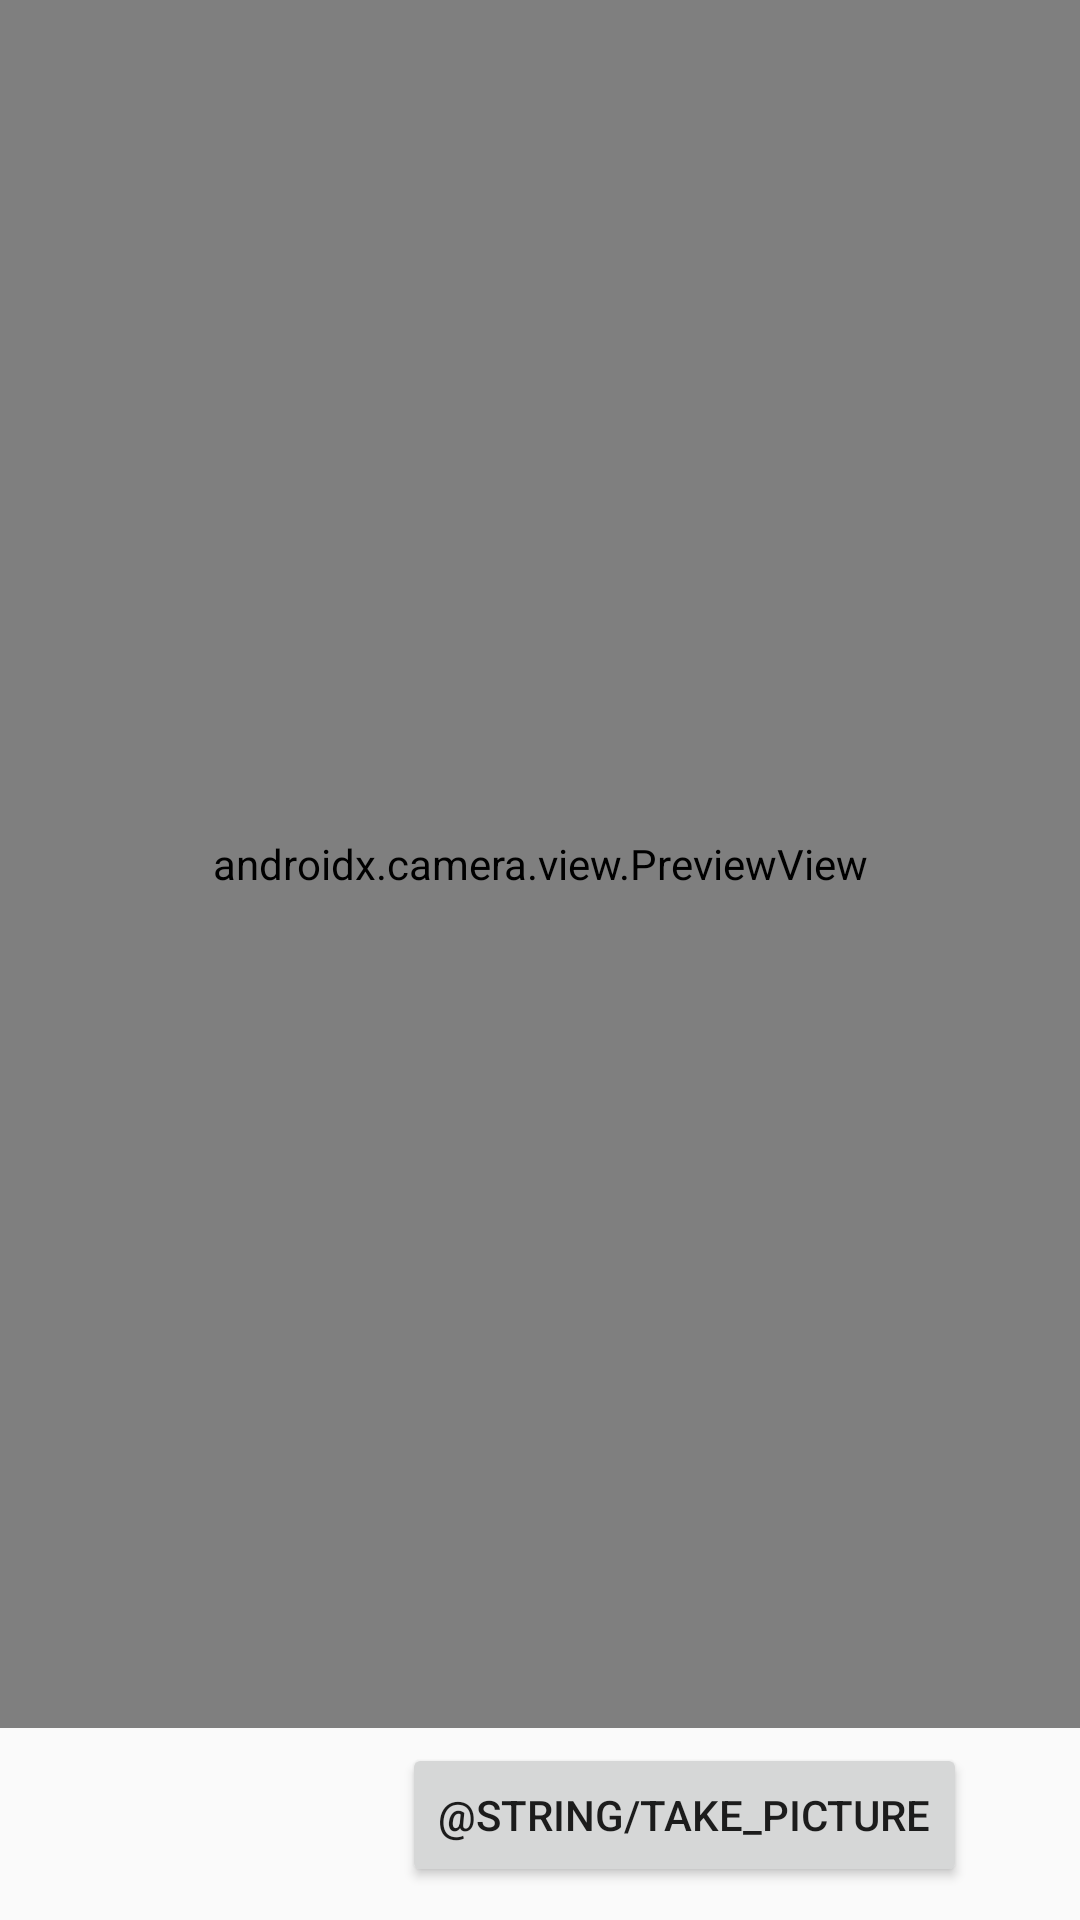

The Android layout XML behind this screen, and the referenced resources:
<!-- AndroidManifest.xml: activity theme AppTheme.NoActionBar -->
<!-- res/layout/activity_main.xml -->
<?xml version="1.0" encoding="utf-8"?>
<androidx.constraintlayout.widget.ConstraintLayout xmlns:android="http://schemas.android.com/apk/res/android"
    xmlns:app="http://schemas.android.com/apk/res-auto"
    xmlns:tools="http://schemas.android.com/tools"
    android:layout_width="match_parent"
    android:layout_height="match_parent"
    tools:context=".MainActivity">

    <LinearLayout
        android:layout_width="match_parent"
        android:layout_height="0dp"
        android:orientation="vertical"
        android:weightSum="100"
        app:layout_constraintBottom_toBottomOf="parent"
        app:layout_constraintEnd_toEndOf="parent"
        app:layout_constraintStart_toStartOf="parent"
        app:layout_constraintTop_toTopOf="parent">

        <androidx.camera.view.PreviewView
            android:id="@+id/previewView"
            android:layout_width="match_parent"
            android:layout_height="0dp"
            android:layout_weight="90" />

        <androidx.constraintlayout.widget.ConstraintLayout
            android:id="@+id/relativeLayout"
            android:layout_width="match_parent"
            android:layout_height="0dp"
            android:layout_weight="10"
            android:orientation="horizontal"
            app:layout_constraintBottom_toBottomOf="parent"
            app:layout_constraintEnd_toEndOf="parent"
            app:layout_constraintStart_toStartOf="parent"
            app:layout_constraintTop_toTopOf="parent">

            <Button
                android:id="@+id/bCapture"
                android:layout_width="wrap_content"
                android:layout_height="wrap_content"
                android:layout_marginStart="134dp"
                android:layout_marginTop="8dp"
                android:layout_marginEnd="135dp"
                android:layout_marginBottom="14dp"
                android:text="@string/take_picture"
                app:layout_constraintBottom_toBottomOf="parent"
                app:layout_constraintEnd_toEndOf="parent"
                app:layout_constraintHorizontal_bias="0.0"
                app:layout_constraintStart_toStartOf="parent"
                app:layout_constraintTop_toTopOf="parent" />
        </androidx.constraintlayout.widget.ConstraintLayout>
    </LinearLayout>


</androidx.constraintlayout.widget.ConstraintLayout>
<!-- resources referenced by this layout -->
<resources>
  <style name="AppTheme.NoActionBar">
          <item name="windowActionBar">false</item>
          <item name="windowNoTitle">true</item>
          <item name="android:statusBarColor">@android:color/transparent</item>
      </style>
</resources>
